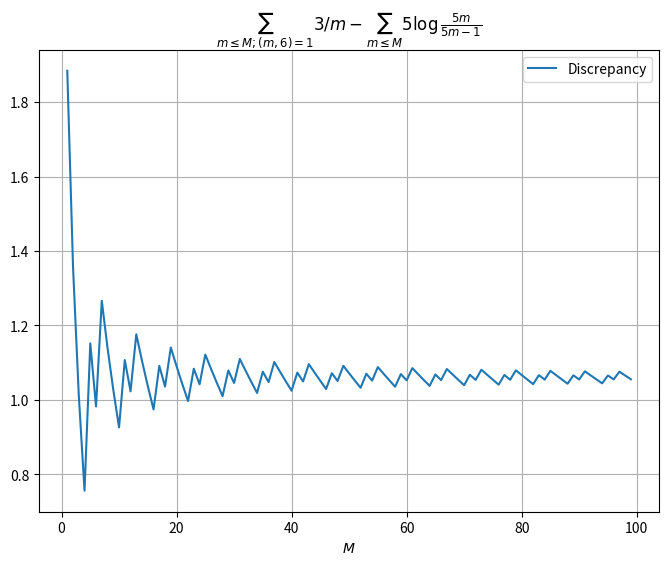

Recreate this plot in Python.
import numpy as np
import matplotlib.pyplot as plt
import math


# A variant of Figure 3 of the original paper.



def sum( m ):

    sum=0
    for i in range(1,m+1):
        if i % 6 == 1 or i % 6 == 5:
            sum += 3/i
        sum -= 5 * math.log((5*i)/(5*i-1))
    return sum

def plot():
    base = range(1,100)
    exact = [sum(m) for m in base]

    plt.figure(figsize=(8, 6))
    plt.plot(base, exact, label='Discrepancy' )
    plt.title('$\\sum_{m \\leq M; (m,6)=1} 3/m - \\sum_{m \\leq M} 5 \\log \\frac{5m}{5m-1} $')
    plt.xlabel('$M$')
    plt.legend()
    plt.grid(True)
    plt.show()

plot()
